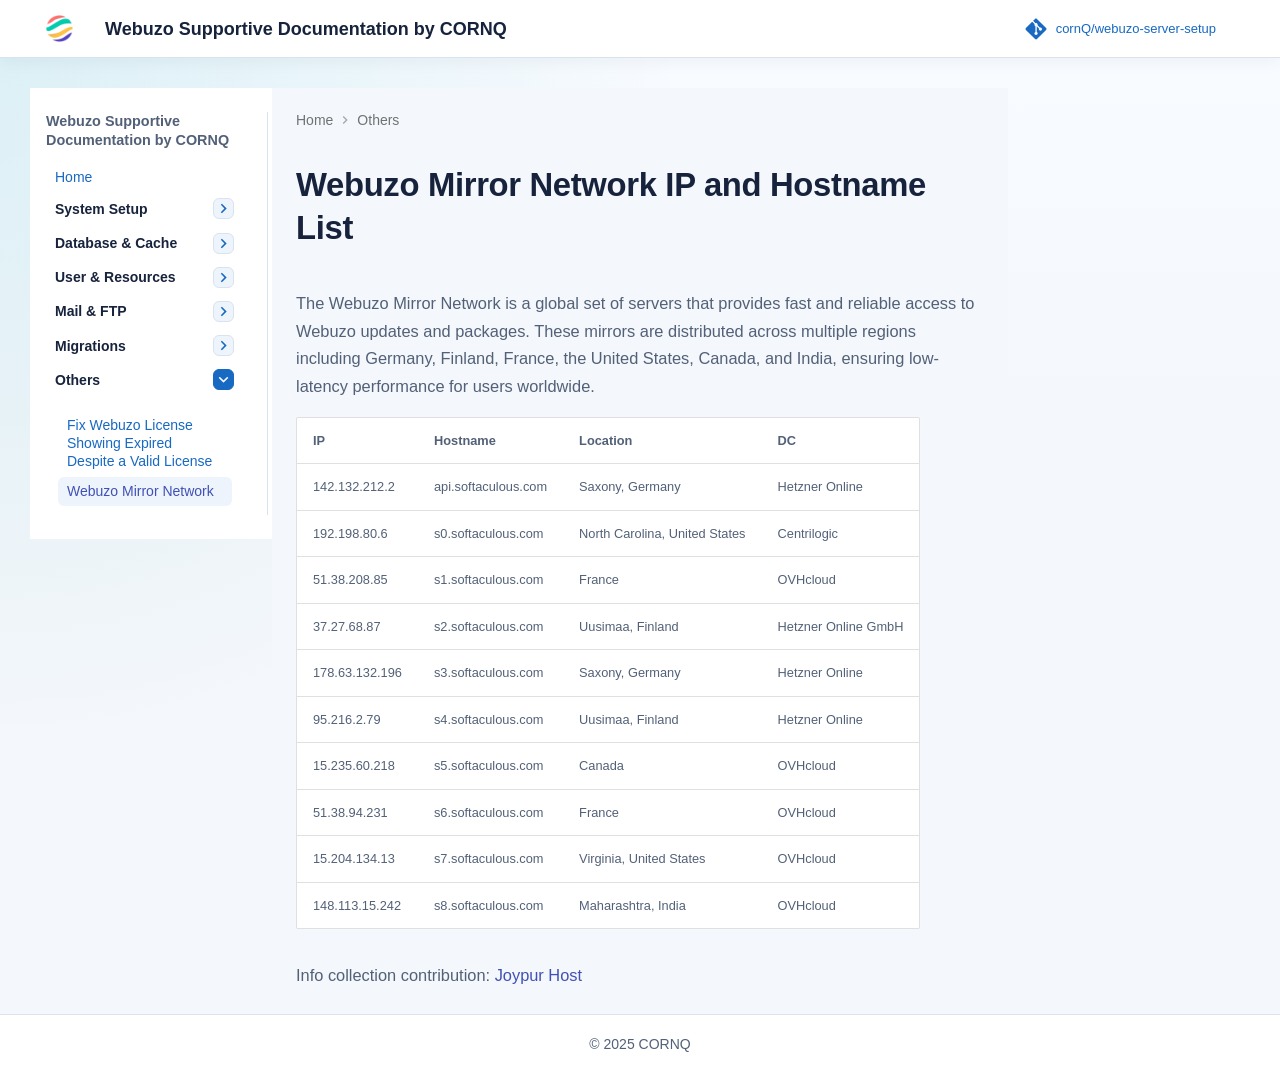

repository: cornQ/webuzo-server-setup · page: webuzo-mirror-network-info/index.html · generator: mkdocs

---
title: Webuzo Mirror Network Information
description: Learn about Webuzo mirror servers, package repositories, synchronization, and download sources.
focus_keyword: Webuzo Mirror Network
keywords: Webuzo, Webuzo Mirror Network, Webuzo Documentation, Server Administration, Linux Hosting
canonical: https://webuzo.cornq.net/webuzo-mirror-network-info/
author: CORNQ Technical Team
lastUpdated: 2026-06-20
---

# Webuzo Mirror Network IP and Hostname List

The Webuzo Mirror Network is a global set of servers that provides fast and reliable access to Webuzo updates and packages. These mirrors are distributed across multiple regions including Germany, Finland, France, the United States, Canada, and India, ensuring low-latency performance for users worldwide.


| **IP**            | **Hostname**             | **Location**                         | **DC**               |
|-------------------|--------------------------|--------------------------------------|-----------------------|
| 142.132.212.2     | api.softaculous.com      | Saxony, Germany                      | Hetzner Online        |
| 192.198.80.6      | s0.softaculous.com       | North Carolina, United States        | Centrilogic           |
| 51.38.208.85      | s1.softaculous.com       | France                               | OVHcloud              |
| 37.27.68.87       | s2.softaculous.com       | Uusimaa, Finland                     | Hetzner Online GmbH   |
| 178.63.132.196    | s3.softaculous.com       | Saxony, Germany                      | Hetzner Online        |
| 95.216.2.79       | s4.softaculous.com       | Uusimaa, Finland                     | Hetzner Online        |
| 15.235.60.218     | s5.softaculous.com       | Canada                               | OVHcloud              |
| 51.38.94.231      | s6.softaculous.com       | France                               | OVHcloud              |
| 15.204.134.13     | s7.softaculous.com       | Virginia, United States              | OVHcloud              |
| 148.113.15.242    | s8.softaculous.com       | Maharashtra, India                   | OVHcloud              |


Info collection contribution: <a href="https://joypurhost.com/" target="_blank" rel="noopener">Joypur Host</a>
